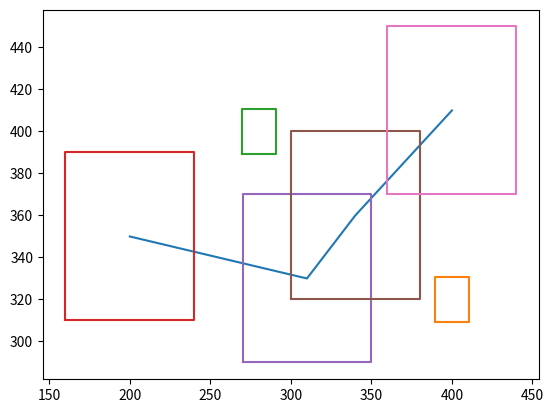

The matplotlib source for this figure:
import matplotlib.pyplot as plt
import math

isForward = True
r = 50.0 # radius of robot
rX = 200.0 # x-coordinate of robot
rY = 350.0 # y-coordinate of robot

obstacles = [[0.0, 0.0, 0.0],
             [0.0, 0.0, 0.0],
             [0.0, 0.0, 0.0],
             [0.0, 0.0, 0.0],
             [0.0, 0.0, 0.0],] # holds upto 5 obstacles

numPivots = 0 # num of relevant obstacles
pivots = [[400.0, 320.0, 15.0],
          [280.0, 400.0, 15.0]] # works with only 2 obstacles at any time

dir = 1 
dest = 1

xA = 0.0
yA = 0.0
xB = 0.0
yB = 0.0
x1 = 0.0
y1 = 0.0
x2 = 0.0
y2 = 0.0
x3 = 0.0
y3 = 0.0

def moveTo(x,y): # move robot to given (x,y) coordinates
    pass # need to implement using motor class

def moveStraight(): # moves robot forward/backward 10 cm
    if (isForward == True):
        dest = 1
    else:
        dest = -1
    moveTo(rX+dest*10,rY)

def pathA(num): # if numPivots == 1
    global xA
    global yA
    global x1
    global y1
    global x2
    global y2
    global x3
    global y3
    if(isForward == True):
        dest = 1
    else:
        dest = -1
    if(num == 1):
        xA = pivots[0][0]
        yA= pivots[0][1]
        if(yA > 0.0):
            dir = -1
        else:
            dir = 1
    if(num == 2):
        if((pivots[0][1]+pivots[1][1])/2 > 0):
            dir = -1
        else:
            dir = 1
        if(dir == 1):
            if(pivots[0][1] > pivots[1][1]):
                xA = pivots[0][0]
                yA= pivots[0][1]
                xB = pivots[1][0]
                yB= pivots[1][1]
            else:
                xA = pivots[1][0]
                yA= pivots[1][1]
                xB = pivots[0][0]
                yB= pivots[0][1]
        else:
            if(pivots[0][1] > pivots[1][1]):
                xA = pivots[1][0]
                yA= pivots[1][1]
                xB = pivots[0][0]
                yB= pivots[0][1]
            else:
                xA = pivots[0][0]
                yA= pivots[0][1]
                xB = pivots[1][0]
                yB= pivots[1][1]
    x3 = xA
    y3 = yA + dir*(r+40)
    x2 = xA - dest*(r+40)*2/3
    y2 = y3
    x1 = xA - dest * (r + 40)
    y1 = y3 - dir*(r+40)/3
    if(dest*x1 > dest*rX):
        moveTo(x1,y1)
    if (dest * x2 > dest * rX):
        moveTo(x2, y2)
    if (dest * x3 > dest * rX):
        moveTo(x3, y3)

def pathB(): # if numPivots == 2
    global xA
    global yA
    global xB
    global yB
    global x1
    global y1
    global x2
    global y2
    global x3
    global y3
    xA = pivots[0][0]
    yA = pivots[0][1]
    xB = pivots[1][0]
    yB = pivots[1][1]
    width = math.sqrt(math.pow(xB-xA,2)+math.pow(yB-yA,2)) - pivots[0][2] - pivots[1][2]
    x1 = (xA + xB) / 2
    y1 = (yA + yB) / 2
    if (isForward == True):
        dest = 1
    else:
        dest = -1
    if(width > 2*r):
        if(math.fabs(yA-yB) < 2*r):
            if(dest*(xA-xB) < 0.0):
                xA = pivots[1][0]
                yA = pivots[1][1]
                xB = pivots[0][0]
                yB = pivots[0][1]
            if((yA-yB) > 0.0):
                dir = -1
            else:
                dir = 1 
            x2 = x1
            y2 = y1
            if(dest == dir):
                x1 = x2 - dest*30
                y1 = y2 - dest*30
            else:
                x1 = x2 + dir*30
                y1 = y2 + dest*30
            x3 = xA
            y3 = yA + dir*(r+40)   
        else:
            x2 = x1
            y2 = y1
            x1 = x2 - dest*20
            y3 = y2
            x3 = x2 + dest*20
        if(dest*x1 > dest*rX):
            moveTo(x1,y1)
        if (dest * x2 > dest * rX):
            moveTo(x2, y2)
        if (dest * x3 > dest * rX):
            moveTo(x3, y3)
    else:
        pathA(2) # treat the two obstacles as a single big one

def draw(rX,rY,xA,yA,xB,yB,x1,y1,x2,y2,x3,y3): # plot to test cases
    plt.plot([rX, x1, x2, x3], [rY, y1,y2,y3])
    plt.plot([xA-10.6, xA-10.6, xA+10.6, xA+10.6, xA-10.6 ], [yA-10.6, yA+10.6, yA+10.6, yA-10.6, yA-10.6])
    plt.plot([xB-10.6, xB-10.6, xB+10.6, xB+10.6, xB-10.6 ], [yB-10.6, yB+10.6, yB+10.6, yB-10.6, yB-10.6])
    plt.plot([rX-40, rX-40, rX+40, rX+40, rX-40 ], [rY-40, rY+40, rY+40, rY-40, rY-40])
    plt.plot([x1-40, x1-40, x1+40, x1+40, x1-40 ], [y1-40, y1+40, y1+40, y1-40, y1-40])
    plt.plot([x2-40, x2-40, x2+40, x2+40, x2-40 ], [y2-40, y2+40, y2+40, y2-40, y2-40])
    plt.plot([x3-40, x3-40, x3+40, x3+40, x3-40 ], [y3-40, y3+40, y3+40, y3-40, y3-40])
    plt.show()

def pathFinder(): # Returns path of 3 points to move to
    if(numPivots == 0):
        moveStraight()
    if(numPivots == 1):
        pathA(1)
    if(numPivots == 2):
        pathB()
    else:# eliminate unnecessary pivots
       pass # need to implement
    draw(rX,rY,pivots[0][0],pivots[0][1],pivots[1][0],pivots[1][1],x1,y1,x2,y2,x3,y3)
    
def main():
    global numPivots
    numPivots = 2
    pathFinder()
    
    
if __name__ == "__main__":
    main()

